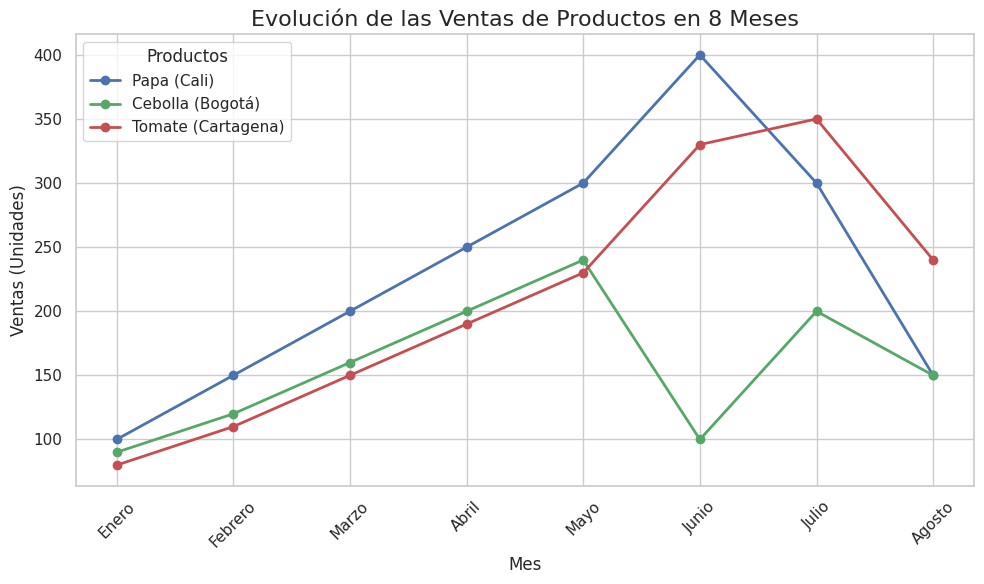

Write the Python code that produced this figure.
import matplotlib.pyplot as plt
import seaborn as sns
import pandas as pd

# Datos de ventas
data = {
    'Mes': ['Enero', 'Febrero', 'Marzo', 'Abril', 'Mayo', 'Junio', 'Julio', 'Agosto'],
    'Papa (Cali)': [100, 150, 200, 250, 300, 400, 300, 150],
    'Cebolla (Bogotá)': [90, 120, 160, 200, 240, 100, 200, 150],
    'Tomate (Cartagena)': [80, 110, 150, 190, 230, 330, 350, 240]
}

# Crear un DataFrame
df = pd.DataFrame(data)

# Establecer un estilo atractivo para el gráfico
sns.set(style="whitegrid")

# Configurar el gráfico
plt.figure(figsize=(10, 6))

# Graficar los datos usando un gráfico de líneas
plt.plot(df['Mes'], df['Papa (Cali)'], label='Papa (Cali)', marker='o', linestyle='-', color='b', linewidth=2)
plt.plot(df['Mes'], df['Cebolla (Bogotá)'], label='Cebolla (Bogotá)', marker='o', linestyle='-', color='g', linewidth=2)
plt.plot(df['Mes'], df['Tomate (Cartagena)'], label='Tomate (Cartagena)', marker='o', linestyle='-', color='r', linewidth=2)

# Mejorar la presentación
plt.title('Evolución de las Ventas de Productos en 8 Meses', fontsize=16)
plt.xlabel('Mes', fontsize=12)
plt.ylabel('Ventas (Unidades)', fontsize=12)
plt.xticks(rotation=45)  # Rotar las etiquetas de los meses
plt.legend(title='Productos')

# Mostrar el gráfico
plt.tight_layout()
plt.show()
